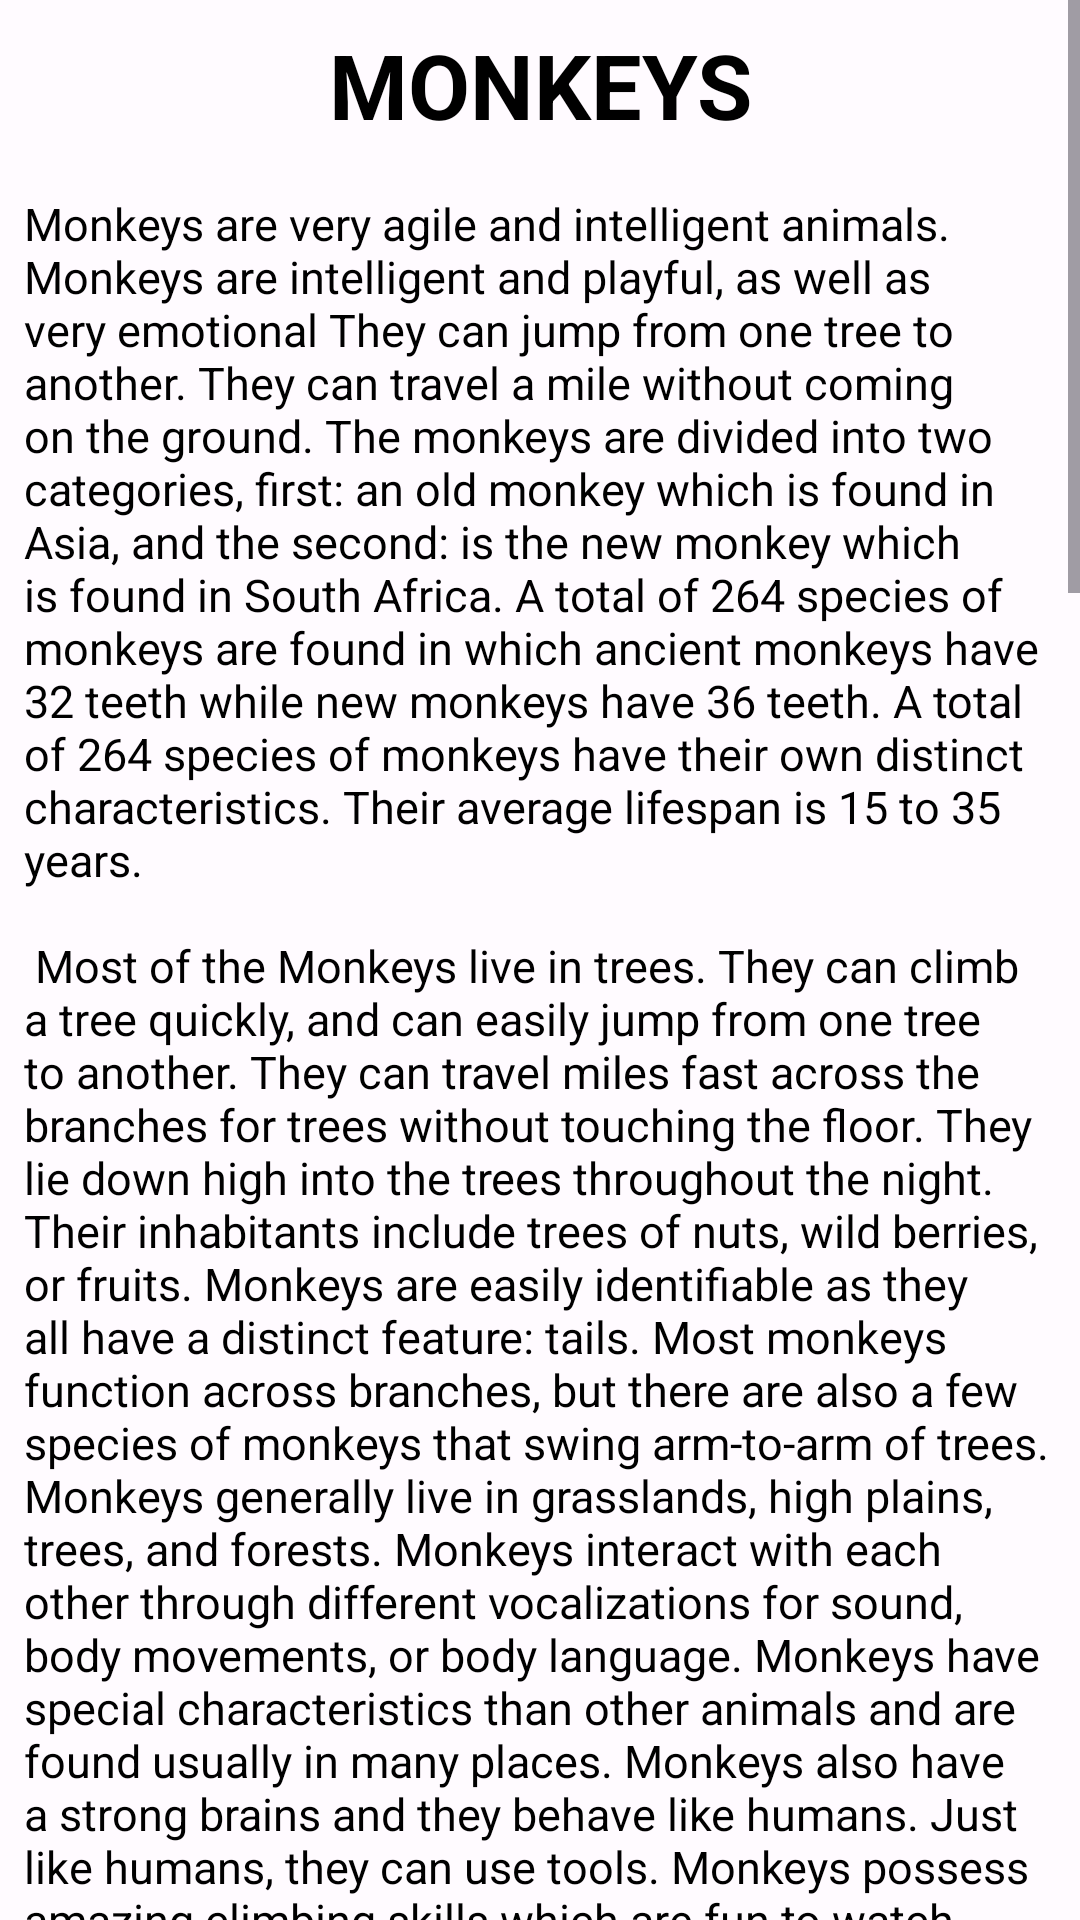

This screen was rendered from an Android layout file. Write that file and the resources it references.
<!-- AndroidManifest.xml: application theme AppTheme -->
<!-- res/layout/fragment_notes.xml -->
<?xml version="1.0" encoding="utf-8"?>
<FrameLayout xmlns:android="http://schemas.android.com/apk/res/android"
    xmlns:app="http://schemas.android.com/apk/res-auto"
    xmlns:tools="http://schemas.android.com/tools"
    android:layout_width="match_parent"
    android:layout_height="match_parent"
    tools:context=".ui.notes.NotesFragment">

    <ScrollView
        android:layout_width="match_parent"
        android:layout_height="wrap_content">


    <androidx.constraintlayout.widget.ConstraintLayout
        android:layout_width="match_parent"
        android:layout_height="wrap_content">

        <TextView
            android:id="@+id/heading"
            android:layout_width="match_parent"
            android:layout_height="wrap_content"
            android:padding="8dp"
            android:textAlignment="center"
            android:textColor="@color/black"
            android:textAllCaps="true"
            android:textSize="30sp"
            android:textStyle="bold"
            app:layout_constraintTop_toTopOf="parent"
            android:text="@string/monkeys" />

        <TextView
            android:id="@+id/notes"
            android:layout_width="match_parent"
            android:layout_height="wrap_content"
            android:padding="8dp"
            app:layout_constraintTop_toBottomOf="@id/heading"
            android:text="@string/monkey_info"
            android:textColor="@color/black"
            android:textSize="15sp"
            />

    </androidx.constraintlayout.widget.ConstraintLayout>

    </ScrollView>

</FrameLayout>
<!-- resources referenced by this layout -->
<resources>
  <color name="black">#FF000000</color>
  <string name="monkeys">Monkeys</string>
  <color name="md_theme_light_primary">#0055D5</color>
  <color name="md_theme_light_onPrimary">#FFFFFF</color>
  <color name="md_theme_light_primaryContainer">#DAE1FF</color>
  <color name="md_theme_light_onPrimaryContainer">#001849</color>
  <color name="md_theme_light_secondary">#3144F3</color>
  <color name="md_theme_light_onSecondary">#FFFFFF</color>
  <color name="md_theme_light_secondaryContainer">#DFE0FF</color>
  <color name="md_theme_light_onSecondaryContainer">#000865</color>
  <color name="md_theme_light_tertiary">#735471</color>
  <color name="md_theme_light_onTertiary">#FFFFFF</color>
  <color name="md_theme_light_tertiaryContainer">#FFD6F9</color>
  <color name="md_theme_light_onTertiaryContainer">#2B122B</color>
  <color name="md_theme_light_error">#BA1A1A</color>
  <color name="md_theme_light_errorContainer">#FFDAD6</color>
  <color name="md_theme_light_onError">#FFFFFF</color>
  <color name="md_theme_light_onErrorContainer">#410002</color>
  <color name="md_theme_light_background">#FFFBFF</color>
  <color name="md_theme_light_onBackground">#030865</color>
  <color name="md_theme_light_surface">#FFFBFF</color>
  <color name="md_theme_light_onSurface">#030865</color>
  <color name="md_theme_light_surfaceVariant">#E1E2EC</color>
  <color name="md_theme_light_onSurfaceVariant">#45464F</color>
  <color name="md_theme_light_outline">#757680</color>
  <color name="md_theme_light_inverseOnSurface">#F1EFFF</color>
  <color name="md_theme_light_inverseSurface">#1E2578</color>
  <color name="md_theme_light_inversePrimary">#B3C5FF</color>
</resources>
